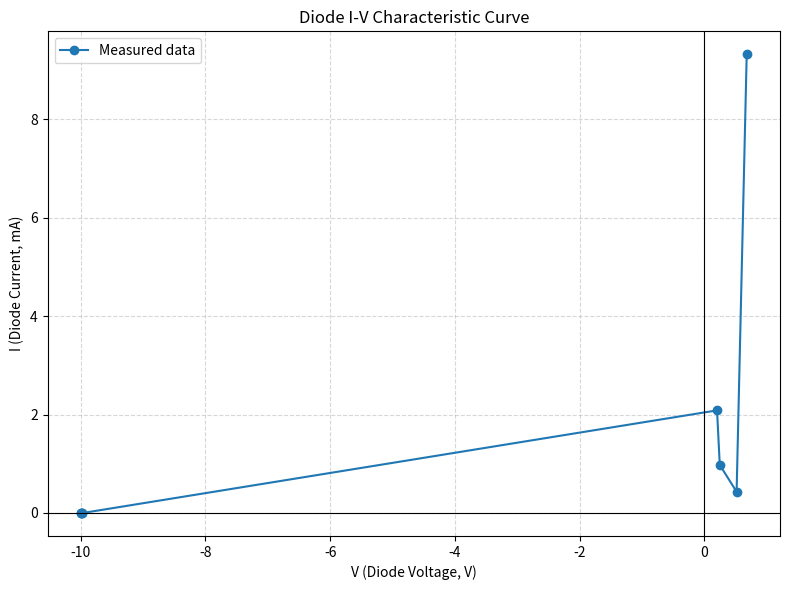

This chart was generated by the following Python code:
"""
Diode I-V characteristic curve
EGCI 232 Lab 1 - forward and reverse biased data points
"""

import matplotlib.pyplot as plt

# Forward-biased data (measured in lab)
# Resistor: 22k, 10k, 4.7k, 1k
Vd_forward = [0.52, 0.25, 0.206, 0.682]      # volts
Id_forward = [0.431, 0.975, 2.084, 9.318]    # mA

# Reverse-biased data (from LTspice simulation)
# Resistor: 22k, 10k, 4.7k, 1k
Vd_reverse = [-9.974, -9.988, -9.994, -9.999]        # volts
Id_reverse_uA = [-1.18, -1.20, -1.28, -1.00]         # microamps
Id_reverse = [i / 1000 for i in Id_reverse_uA]        # convert to mA for same axis

# Combine and sort by voltage for a clean curve
points = sorted(zip(Vd_forward + Vd_reverse, Id_forward + Id_reverse))
V = [p[0] for p in points]
I = [p[1] for p in points]

fig, ax = plt.subplots(figsize=(8, 6))

ax.plot(V, I, marker='o', linestyle='-', color='tab:blue', label='Measured data')
ax.axhline(0, color='black', linewidth=0.8)
ax.axvline(0, color='black', linewidth=0.8)

ax.set_xlabel('V (Diode Voltage, V)')
ax.set_ylabel('I (Diode Current, mA)')
ax.set_title('Diode I-V Characteristic Curve')
ax.grid(True, linestyle='--', alpha=0.5)
ax.legend()

plt.tight_layout()
plt.savefig('diode_iv_curve.png', dpi=200)
plt.show()

print("Saved plot to diode_iv_curve.png")
